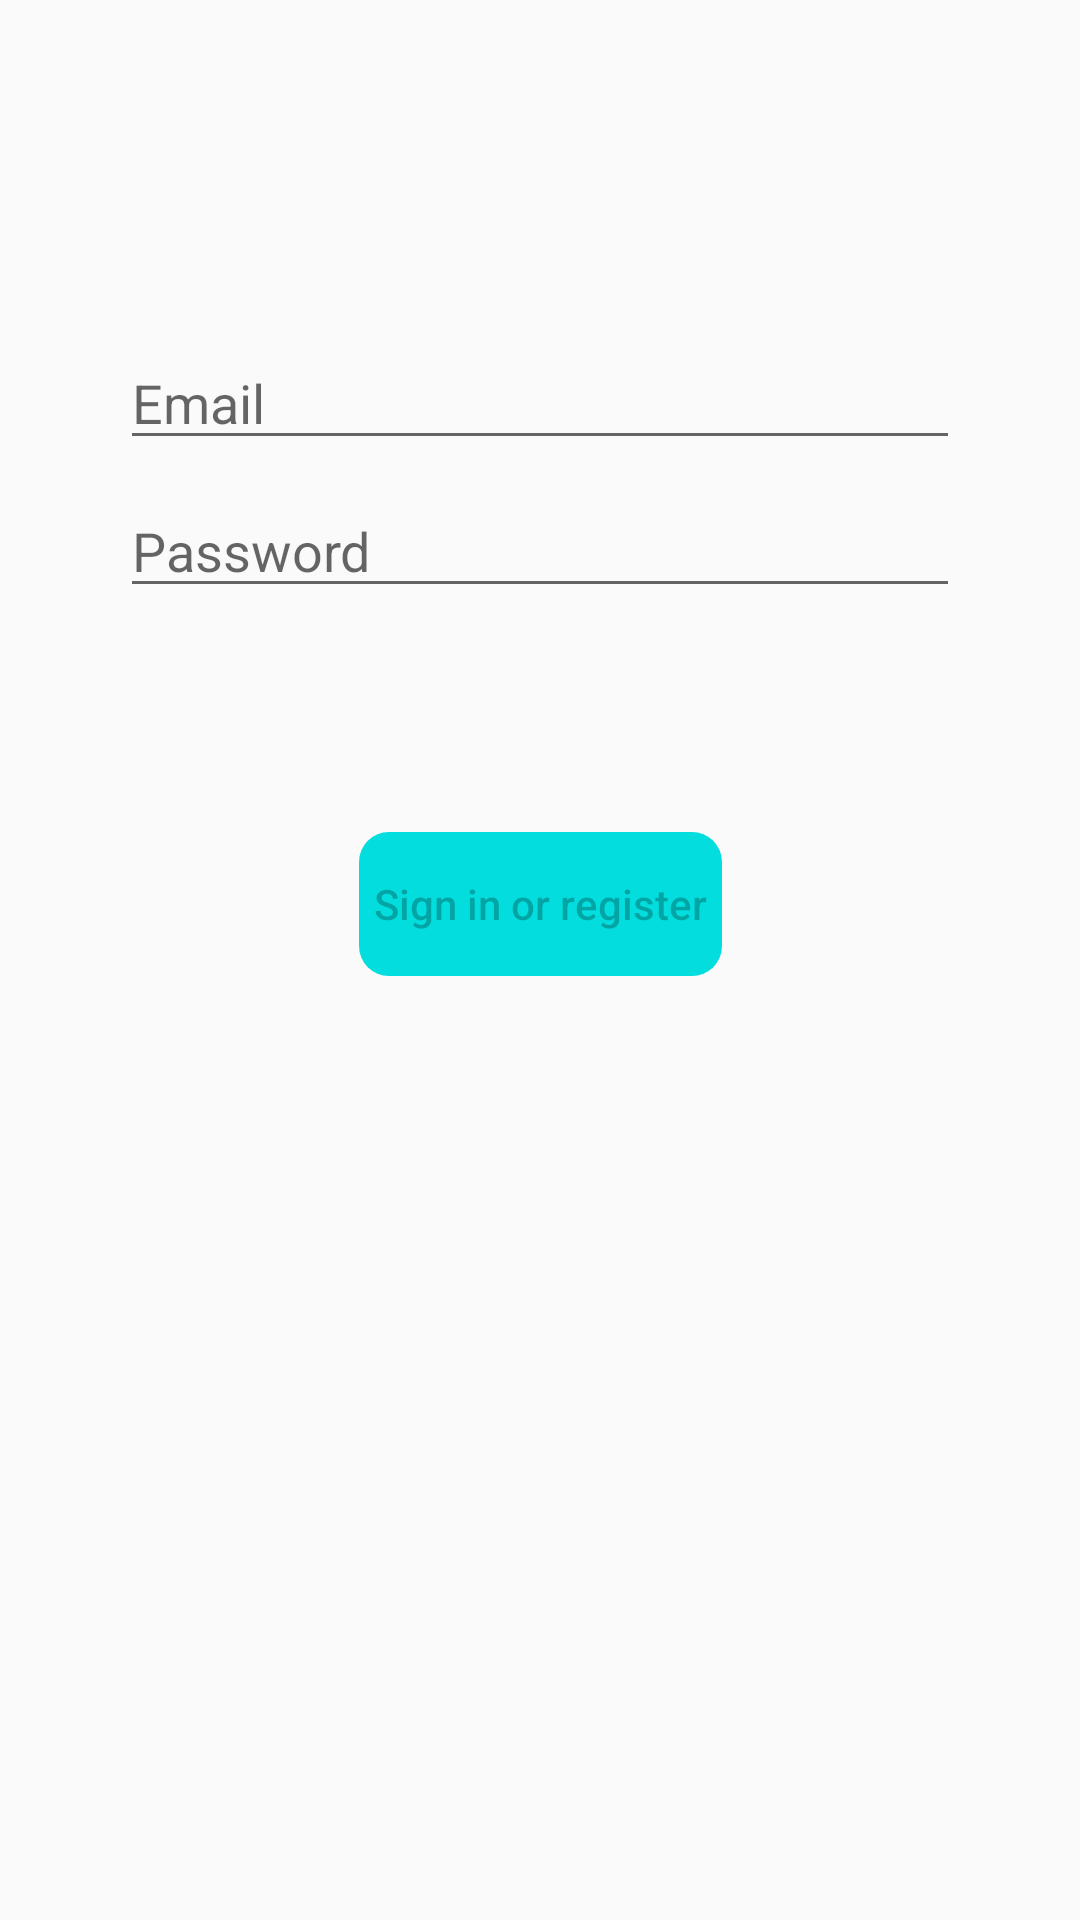

Layout XML and referenced resources for this Android screen:
<!-- AndroidManifest.xml: application theme Theme.PAMProjekt -->
<!-- res/layout/fragment_login.xml -->
<?xml version="1.0" encoding="utf-8"?>
<androidx.constraintlayout.widget.ConstraintLayout xmlns:android="http://schemas.android.com/apk/res/android"
    xmlns:app="http://schemas.android.com/apk/res-auto"
    xmlns:tools="http://schemas.android.com/tools"
    android:id="@+id/container"
    android:layout_width="match_parent"
    android:layout_height="match_parent"
    android:paddingLeft="@dimen/fragment_horizontal_margin"
    android:paddingTop="@dimen/fragment_vertical_margin"
    android:paddingRight="@dimen/fragment_horizontal_margin"
    android:paddingBottom="@dimen/fragment_vertical_margin"
    tools:context=".ui.login.LoginFragment">

    <EditText
        android:id="@+id/username"
        android:layout_width="0dp"
        android:layout_height="wrap_content"
        android:layout_marginStart="24dp"
        android:layout_marginTop="96dp"
        android:layout_marginEnd="24dp"
        android:hint="@string/prompt_email"
        android:inputType="textEmailAddress"
        android:selectAllOnFocus="true"
        app:layout_constraintEnd_toEndOf="parent"
        app:layout_constraintStart_toStartOf="parent"
        app:layout_constraintTop_toTopOf="parent" />

    <EditText
        android:id="@+id/password"
        android:layout_width="0dp"
        android:layout_height="wrap_content"
        android:layout_marginStart="24dp"
        android:layout_marginTop="8dp"
        android:layout_marginEnd="24dp"
        android:hint="@string/prompt_password"
        android:imeActionLabel="@string/action_sign_in_short"
        android:imeOptions="actionDone"
        android:inputType="textPassword"
        android:selectAllOnFocus="true"
        app:layout_constraintEnd_toEndOf="parent"
        app:layout_constraintStart_toStartOf="parent"
        app:layout_constraintTop_toBottomOf="@+id/username" />

    <Button
        android:id="@+id/login"
        android:layout_width="wrap_content"
        android:layout_height="wrap_content"
        android:layout_gravity="start"
        android:layout_marginStart="48dp"
        android:layout_marginTop="16dp"
        android:layout_marginEnd="48dp"
        android:layout_marginBottom="64dp"
        android:enabled="false"
        android:text="@string/action_sign_in"
        app:layout_constraintBottom_toBottomOf="parent"
        app:layout_constraintEnd_toEndOf="parent"
        app:layout_constraintStart_toStartOf="parent"
        app:layout_constraintTop_toBottomOf="@+id/password"
        app:layout_constraintVertical_bias="0.2"
        android:background="@drawable/background_button"
        style="@style/ButtonStyle"/>

    <ProgressBar
        android:id="@+id/loading"
        android:layout_width="wrap_content"
        android:layout_height="wrap_content"
        android:layout_gravity="center"
        android:layout_marginStart="32dp"
        android:layout_marginTop="64dp"
        android:layout_marginEnd="32dp"
        android:layout_marginBottom="64dp"
        android:visibility="gone"
        app:layout_constraintBottom_toBottomOf="parent"
        app:layout_constraintEnd_toEndOf="@+id/password"
        app:layout_constraintStart_toStartOf="@+id/password"
        app:layout_constraintTop_toTopOf="parent"
        app:layout_constraintVertical_bias="0.3" />
</androidx.constraintlayout.widget.ConstraintLayout>
<!-- resources referenced by this layout -->
<resources>
  <dimen name="fragment_horizontal_margin">16dp</dimen>
  <dimen name="fragment_vertical_margin">16dp</dimen>
  <!-- drawable background_button (drawable) -->
  <?xml version="1.0" encoding="utf-8"?>
  <selector xmlns:android="http://schemas.android.com/apk/res/android">
      <item>
          <shape>
              <corners android:radius="10dp" />
              <solid android:color="#04DDDD" />
          </shape>
      </item>
  
  </selector>
  <string name="action_sign_in">Sign in or register</string>
  <string name="action_sign_in_short">Sign in</string>
  <string name="prompt_email">Email</string>
  <string name="prompt_password">Password</string>
  <style name="ButtonStyle" parent="Widget.AppCompat.Button">
          <item name="android:background">@drawable/background_button</item>
          <item name="android:textAppearance">@style/ButtonTextAppearance</item>
          <item name="android:paddingLeft">5dp</item>
          <item name="android:paddingRight">5dp</item>
      </style>
  <style name="Theme.PAMProjekt" parent="Theme.AppCompat.Light.NoActionBar" />
  <style name="ButtonTextAppearance" parent="TextAppearance.AppCompat.Button">
          <item name="android:textAllCaps">false</item>
          <item name="android:textAlignment">center</item>
      </style>
</resources>
